Image classification data set "cancerous_and_non-cancerous" (KrishYadav454/Malignancy-Detection-in-Lung-Nodules-Using-CNN on GitHub). Class labels (2): cancerous, non-cancerous.

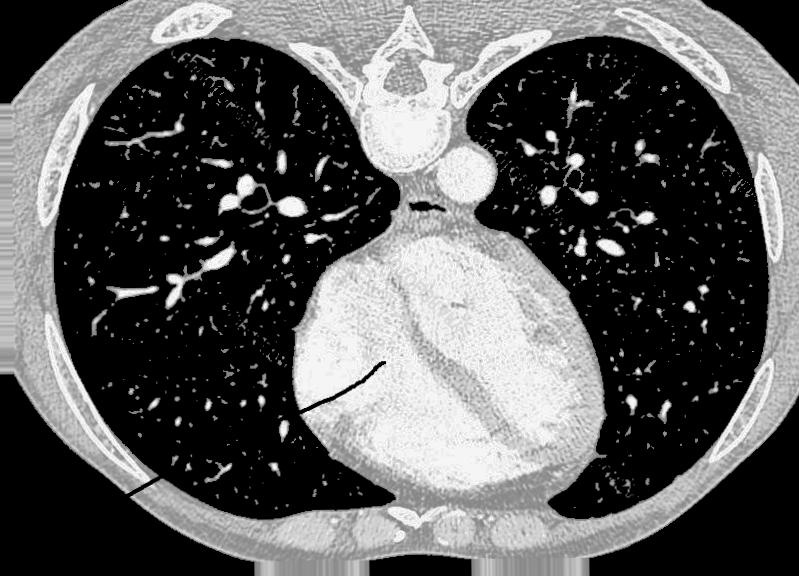
Label: non-cancerous

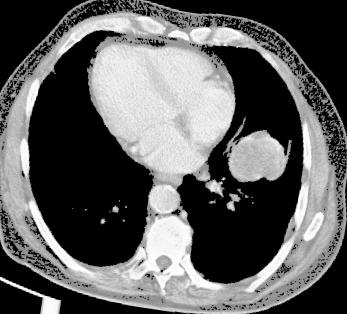
Label: cancerous

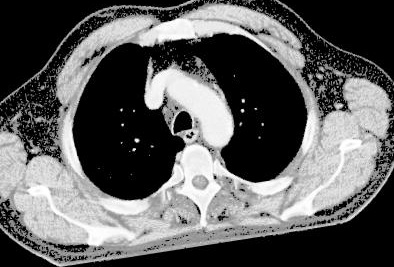
Label: cancerous

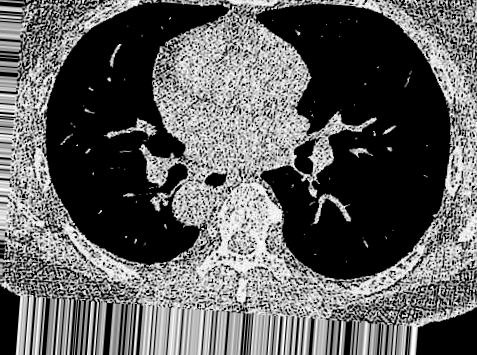
Label: non-cancerous

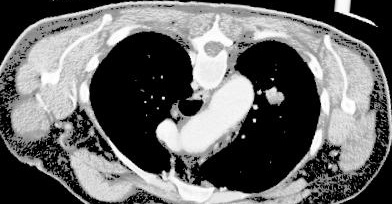
Label: cancerous

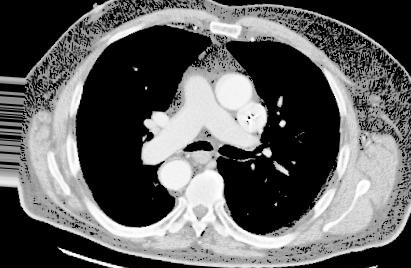
Label: cancerous
